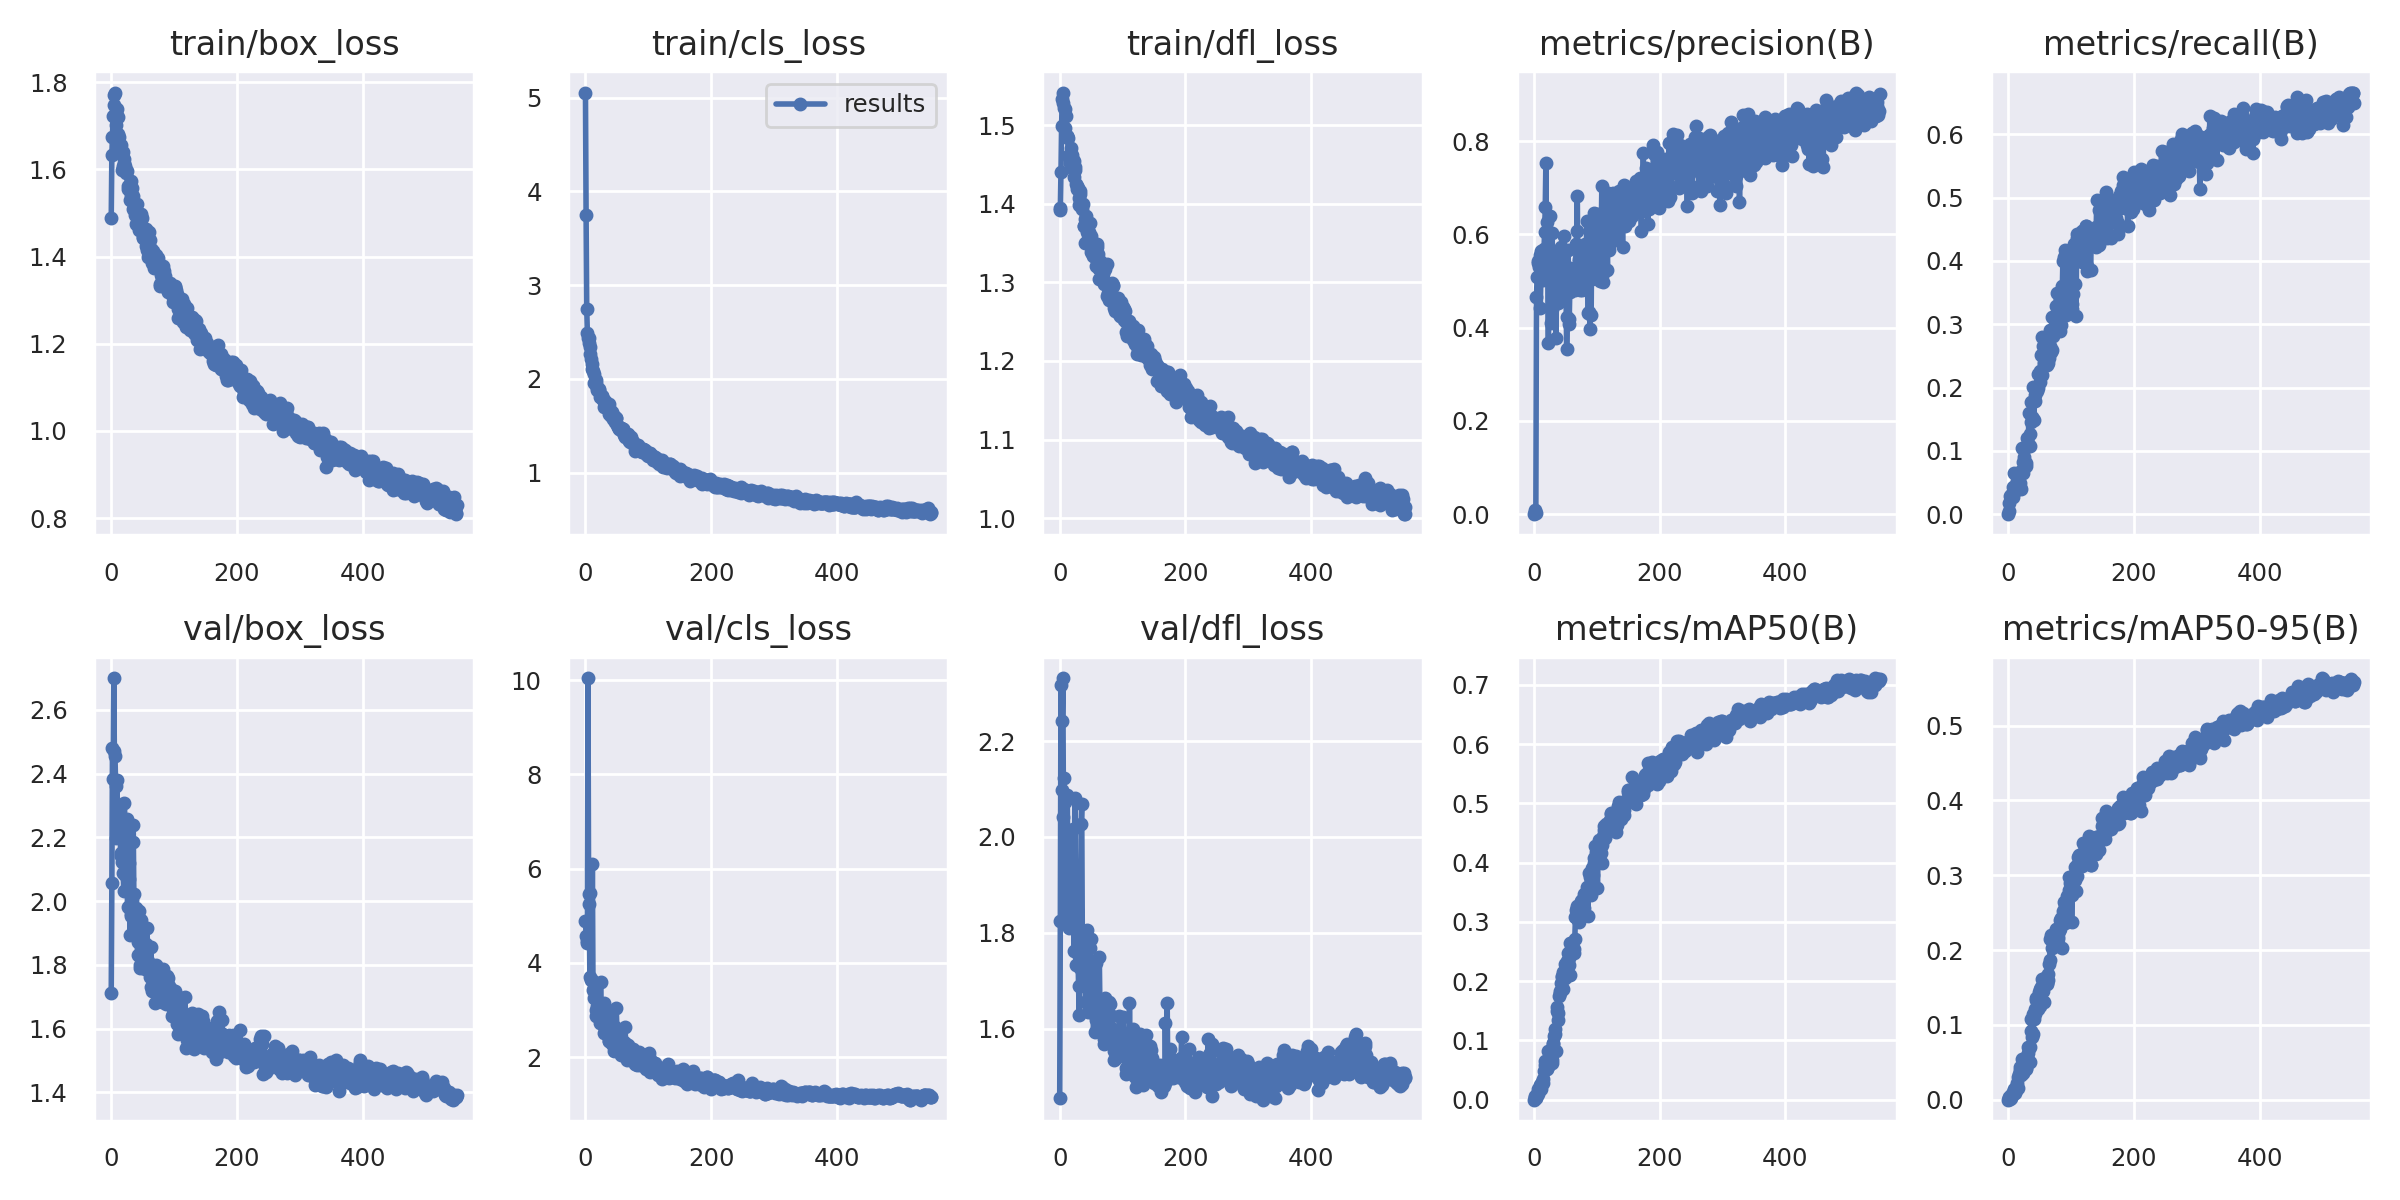

Values plotted in this chart, from the file beside it:
epoch, train/box_loss, train/cls_loss, train/dfl_loss, metrics/precision(B), metrics/recall(B), metrics/mAP50(B), metrics/mAP50-95(B), val/box_loss, val/cls_loss, val/dfl_loss, lr/pg0, lr/pg1, lr/pg2
0, 1.488, 5.054, 1.393, 0, 0, 0, 0, 1.71, 4.897, 1.454, 0.07062, 0.003264, 0.003264
1, 1.633, 3.746, 1.395, 0.0083, 0.00444, 0.00538, 0.00257, 2.055, 4.572, 1.824, 0.04062, 0.006591, 0.006591
2, 1.675, 2.75, 1.44, 0.00522, 0.01799, 0.00632, 0.00427, 2.48, 4.413, 2.317, 0.0106, 0.009911, 0.009911
3, 1.723, 2.494, 1.499, 0.00205, 0.02921, 0.00245, 0.00099, 2.381, 4.468, 2.098, 0.00997, 0.00997, 0.00997
4, 1.772, 2.434, 1.533, 0.4649, 0.03007, 0.00438, 0.00209, 2.699, 10.04, 2.242, 0.00997, 0.00997, 0.00997
5, 1.749, 2.435, 1.528, 0.508, 0.02682, 0.01009, 0.00602, 2.471, 5.461, 2.332, 0.00996, 0.00996, 0.00996
6, 1.776, 2.386, 1.541, 0.5377, 0.03163, 0.01023, 0.00592, 2.455, 5.252, 2.042, 0.00995, 0.00995, 0.00995
7, 1.731, 2.345, 1.522, 0.5421, 0.0269, 0.01747, 0.00974, 2.362, 3.704, 2.123, 0.009941, 0.009941, 0.009941
8, 1.702, 2.266, 1.496, 0.5306, 0.04286, 0.01594, 0.0073, 2.197, 5.473, 1.893, 0.009931, 0.009931, 0.009931
9, 1.739, 2.212, 1.521, 0.5551, 0.03543, 0.01986, 0.01053, 2.381, 3.631, 2.072, 0.009921, 0.009921, 0.009921
10, 1.721, 2.161, 1.511, 0.4421, 0.06459, 0.02537, 0.01479, 2.203, 3.643, 1.842, 0.009911, 0.009911, 0.009911
11, 1.682, 2.101, 1.486, 0.5024, 0.04368, 0.01787, 0.00965, 2.275, 6.088, 1.949, 0.009901, 0.009901, 0.009901
12, 1.673, 2.089, 1.486, 0.5649, 0.0377, 0.02601, 0.01357, 2.264, 3.427, 2.088, 0.009891, 0.009891, 0.009891
13, 1.661, 2.056, 1.483, 0.5647, 0.04318, 0.0294, 0.01766, 2.27, 3.249, 1.939, 0.009881, 0.009881, 0.009881
14, 1.647, 1.959, 1.459, 0.5625, 0.05249, 0.03571, 0.02265, 2.256, 3.458, 1.963, 0.009871, 0.009871, 0.009871
15, 1.657, 1.967, 1.461, 0.5021, 0.06464, 0.0288, 0.01607, 2.14, 3.443, 1.809, 0.009861, 0.009861, 0.009861
16, 1.637, 1.951, 1.456, 0.5686, 0.0622, 0.04767, 0.03036, 2.152, 3.004, 1.851, 0.009851, 0.009851, 0.009851
17, 1.599, 1.986, 1.452, 0.6061, 0.06283, 0.05925, 0.03413, 2.123, 2.875, 1.829, 0.009842, 0.009842, 0.009842
18, 1.609, 1.906, 1.471, 0.6598, 0.04904, 0.06617, 0.0441, 2.255, 3.093, 1.937, 0.009832, 0.009832, 0.009832
19, 1.639, 1.882, 1.462, 0.7542, 0.04236, 0.06078, 0.04023, 2.088, 3.013, 1.869, 0.009822, 0.009822, 0.009822
20, 1.625, 1.881, 1.446, 0.5143, 0.06776, 0.05321, 0.03254, 2.033, 3.017, 1.85, 0.009812, 0.009812, 0.009812
21, 1.616, 1.892, 1.456, 0.6272, 0.03992, 0.05127, 0.03377, 2.306, 3.124, 2.016, 0.009802, 0.009802, 0.009802
22, 1.608, 1.885, 1.455, 0.5283, 0.1041, 0.08266, 0.05461, 2.082, 3.03, 1.863, 0.009792, 0.009792, 0.009792
23, 1.599, 1.805, 1.434, 0.3672, 0.08234, 0.0627, 0.03737, 2.092, 2.729, 1.762, 0.009782, 0.009782, 0.009782
24, 1.593, 1.81, 1.446, 0.6029, 0.0657, 0.05898, 0.0356, 2.168, 3.591, 2.082, 0.009772, 0.009772, 0.009772
25, 1.595, 1.804, 1.443, 0.5397, 0.09031, 0.0709, 0.04504, 2.257, 3.033, 1.929, 0.009762, 0.009762, 0.009762
26, 1.556, 1.822, 1.425, 0.6389, 0.07932, 0.07825, 0.04955, 1.982, 2.732, 1.733, 0.009753, 0.009753, 0.009753
27, 1.563, 1.813, 1.422, 0.4104, 0.1046, 0.07312, 0.04459, 2.124, 3.022, 1.848, 0.009743, 0.009743, 0.009743
28, 1.56, 1.775, 1.418, 0.4405, 0.07553, 0.06213, 0.04092, 2.07, 2.959, 1.762, 0.009733, 0.009733, 0.009733
29, 1.557, 1.768, 1.42, 0.6034, 0.08088, 0.06771, 0.04246, 2.118, 3.159, 1.756, 0.009723, 0.009723, 0.009723
30, 1.531, 1.698, 1.407, 0.4744, 0.1205, 0.09386, 0.05887, 1.893, 2.521, 1.689, 0.009713, 0.009713, 0.009713
31, 1.541, 1.76, 1.399, 0.4729, 0.109, 0.09574, 0.06204, 1.954, 2.564, 1.628, 0.009703, 0.009703, 0.009703
32, 1.573, 1.72, 1.416, 0.557, 0.1128, 0.1079, 0.06982, 1.96, 2.69, 1.727, 0.009693, 0.009693, 0.009693
33, 1.557, 1.747, 1.412, 0.5194, 0.1601, 0.1198, 0.06935, 2.004, 2.685, 1.781, 0.009683, 0.009683, 0.009683
34, 1.508, 1.725, 1.397, 0.5122, 0.1262, 0.1109, 0.07079, 2.186, 2.782, 2.027, 0.009673, 0.009673, 0.009673
35, 1.538, 1.707, 1.398, 0.3785, 0.107, 0.08233, 0.05061, 2.237, 2.976, 2.068, 0.009663, 0.009663, 0.009663
36, 1.512, 1.712, 1.394, 0.4848, 0.1774, 0.1573, 0.1075, 2.022, 2.846, 1.783, 0.009654, 0.009654, 0.009654
37, 1.523, 1.727, 1.399, 0.4952, 0.1454, 0.1498, 0.09138, 1.913, 2.336, 1.731, 0.009644, 0.009644, 0.009644
38, 1.496, 1.63, 1.371, 0.4629, 0.1533, 0.1338, 0.0839, 1.899, 2.34, 1.695, 0.009634, 0.009634, 0.009634
39, 1.507, 1.665, 1.372, 0.4528, 0.1495, 0.1456, 0.08784, 1.977, 2.449, 1.784, 0.009624, 0.009624, 0.009624
40, 1.474, 1.605, 1.351, 0.4575, 0.2003, 0.175, 0.115, 1.943, 2.663, 1.8, 0.009614, 0.009614, 0.009614
41, 1.521, 1.644, 1.381, 0.5688, 0.1493, 0.1802, 0.1075, 1.891, 2.436, 1.655, 0.009604, 0.009604, 0.009604
42, 1.485, 1.647, 1.384, 0.5327, 0.1876, 0.1834, 0.1212, 1.831, 2.277, 1.687, 0.009594, 0.009594, 0.009594
43, 1.493, 1.599, 1.365, 0.5723, 0.1792, 0.1965, 0.1152, 1.87, 2.54, 1.743, 0.009584, 0.009584, 0.009584
44, 1.461, 1.577, 1.352, 0.5375, 0.194, 0.2075, 0.1329, 1.968, 2.624, 1.806, 0.009574, 0.009574, 0.009574
45, 1.483, 1.603, 1.362, 0.4805, 0.196, 0.2082, 0.1356, 1.8, 2.139, 1.634, 0.009564, 0.009564, 0.009564
46, 1.486, 1.575, 1.358, 0.5547, 0.1948, 0.2161, 0.1344, 1.79, 2.279, 1.638, 0.009555, 0.009555, 0.009555
47, 1.497, 1.536, 1.364, 0.4649, 0.2217, 0.1869, 0.1206, 1.941, 2.649, 1.74, 0.009545, 0.009545, 0.009545
48, 1.492, 1.582, 1.375, 0.5962, 0.1991, 0.2051, 0.1329, 1.913, 2.536, 1.769, 0.009535, 0.009535, 0.009535
49, 1.488, 1.58, 1.359, 0.5323, 0.2217, 0.2293, 0.144, 1.91, 3.038, 1.788, 0.009525, 0.009525, 0.009525
50, 1.446, 1.512, 1.339, 0.4759, 0.2084, 0.2056, 0.1247, 1.839, 2.59, 1.708, 0.009515, 0.009515, 0.009515
51, 1.443, 1.489, 1.337, 0.4846, 0.2259, 0.2295, 0.1475, 1.844, 2.373, 1.648, 0.009505, 0.009505, 0.009505
52, 1.453, 1.498, 1.343, 0.3544, 0.2509, 0.2347, 0.1506, 1.857, 2.239, 1.695, 0.009495, 0.009495, 0.009495
53, 1.451, 1.471, 1.333, 0.4233, 0.2793, 0.2234, 0.1464, 1.788, 2.552, 1.671, 0.009485, 0.009485, 0.009485
54, 1.451, 1.464, 1.343, 0.5657, 0.2202, 0.2474, 0.161, 1.807, 2.474, 1.678, 0.009475, 0.009475, 0.009475
55, 1.464, 1.46, 1.333, 0.4175, 0.265, 0.228, 0.1454, 1.865, 2.166, 1.631, 0.009465, 0.009465, 0.009465
56, 1.425, 1.474, 1.337, 0.4075, 0.2505, 0.2393, 0.1605, 1.808, 2.053, 1.594, 0.009456, 0.009456, 0.009456
57, 1.414, 1.478, 1.331, 0.4763, 0.2392, 0.2109, 0.1304, 1.916, 2.382, 1.737, 0.009446, 0.009446, 0.009446
58, 1.399, 1.44, 1.321, 0.5281, 0.2727, 0.2637, 0.1578, 1.811, 2.205, 1.617, 0.009436, 0.009436, 0.009436
59, 1.433, 1.47, 1.348, 0.483, 0.2772, 0.2546, 0.1617, 1.806, 2.179, 1.609, 0.009426, 0.009426, 0.009426
... 491 more rows
